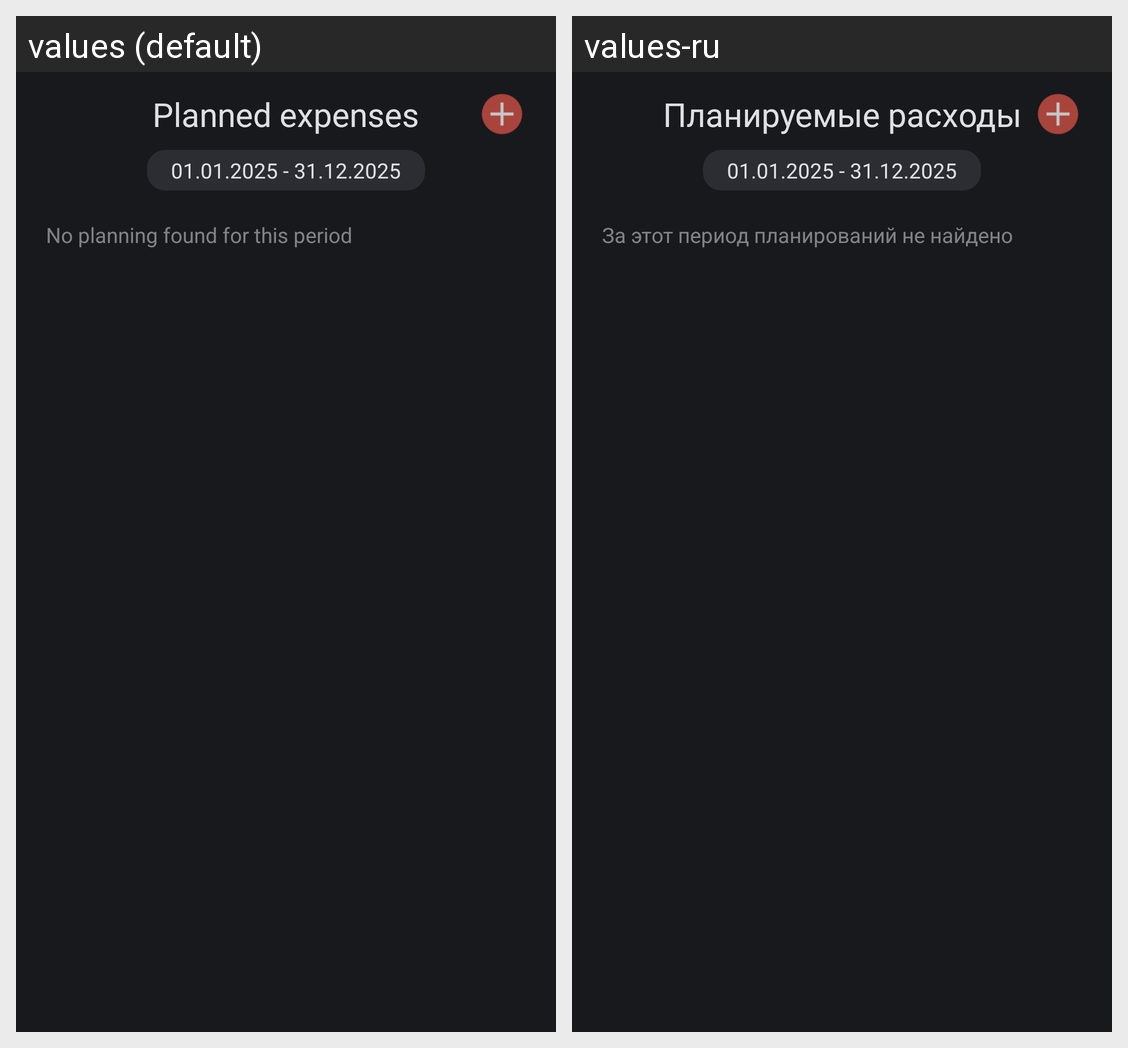

Strings drawn on this Android screen and how each of the app's shown locales translates them:
Android screen res/layout/fragment_planning.xml rendered under 2 locales, left to right: values (default), values-ru. Device: Nexus 5 (rendered at 1080×1920; each locale shown at half size, 540×960, under a caption strip naming it); theme Theme.FinanceApp.
Strings drawn on this screen, with the default value and each locale's value (text and hints the layout hard-codes, and strings that could not be matched under every locale, appear in the picture but are not listed):

planning_title
  values: Planned expenses
  values-ru: Планируемые расходы

planning_not_found
  values: No planning found for this period
  values-ru: За этот период планирований не найдено
